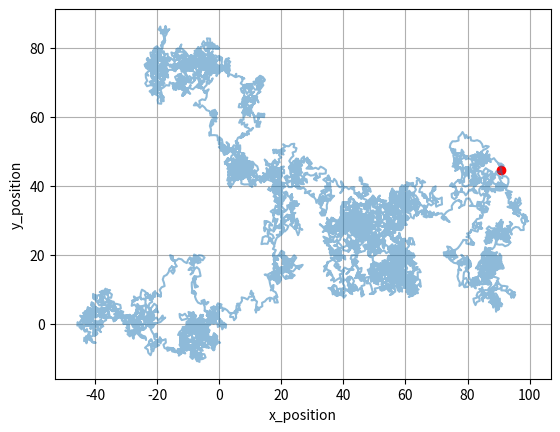

This chart was generated by the following Python code:
import numpy as np
import random
import matplotlib.pyplot as plt

x_move=[]
y_move=[]

for i in range(10000):
    prob=random.random()
    theta=2*np.pi*prob
    x_situation=np.cos(theta)
    y_situation=np.sin(theta)
    x_move.append(x_situation)
    y_move.append(y_situation)
    
x_positions=np.cumsum(x_move)
y_positions=np.cumsum(y_move)

print(x_positions)
print(y_positions)

plt.plot(x_positions, y_positions, alpha=0.5)
plt.scatter(x_positions[-1],y_positions[-1],color='red')
plt.xlabel('x_position')
plt.ylabel('y_position')
plt.grid()
plt.show()

